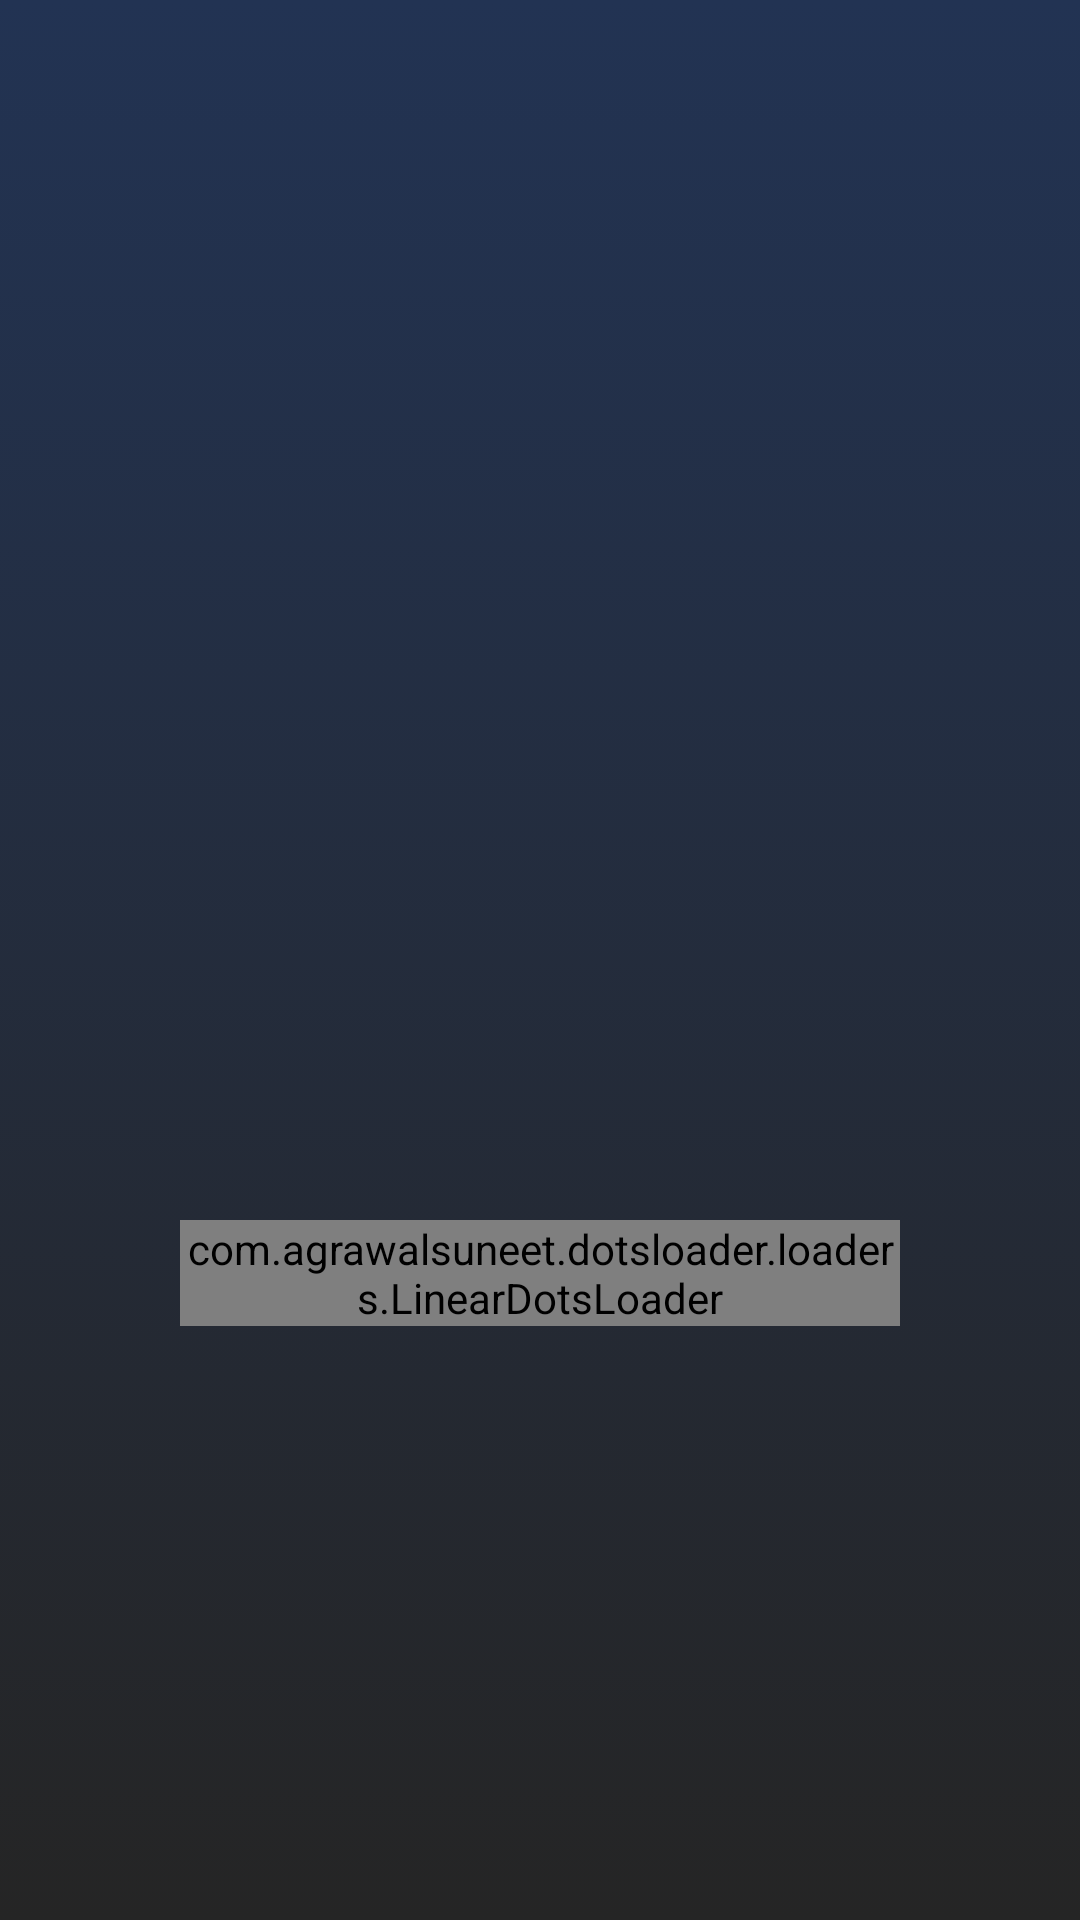

The Android layout XML behind this screen, and the referenced resources:
<!-- AndroidManifest.xml: application theme Theme.OnlineVotingSystem -->
<!-- res/layout/fragment_voting.xml -->
<?xml version="1.0" encoding="utf-8"?>
<FrameLayout xmlns:android="http://schemas.android.com/apk/res/android"
    xmlns:tools="http://schemas.android.com/tools"
    xmlns:app="http://schemas.android.com/apk/res-auto"
    android:layout_width="match_parent"
    android:layout_height="match_parent"
    tools:context=".VotingFragment"
    android:layout_gravity="center_vertical"
    android:background="@drawable/bg_gradient">

    <LinearLayout
        android:layout_width="match_parent"
        android:layout_height="wrap_content"
        android:id="@+id/voteoption"
        android:orientation="vertical"
        android:layout_marginLeft="20dp"
        android:layout_marginTop="30dp"
        android:layout_marginRight="20dp"
        tools:ignore="UselessParent">

        <TextView
            android:id="@+id/votenametext"
            android:layout_width="wrap_content"
            android:layout_height="wrap_content"
            android:fontFamily="@font/lato"
            android:paddingStart="10dp"
            android:textSize="35sp"
            android:textColor="@color/lightgreytext"
            tools:ignore="RtlSymmetry" />

        <LinearLayout
            android:layout_width="match_parent"
            android:layout_height="match_parent"
            android:id="@+id/voteoption2"
            android:orientation="vertical"
            android:layout_marginLeft="20dp"
            android:paddingStart="20dp"
            android:layout_gravity="center_vertical"
            android:layout_marginTop="30dp"
            android:layout_marginRight="20dp"
            tools:ignore="RtlSymmetry">

            <LinearLayout
                android:layout_width="match_parent"
                android:layout_height="match_parent"
                android:orientation="vertical"
                android:layout_marginEnd="20dp"
                android:layout_gravity="bottom"
                android:gravity="center">

                <com.agrawalsuneet.dotsloader.loaders.LinearDotsLoader
                    android:id="@+id/loadingprogress"
                    android:layout_width="wrap_content"
                    android:layout_marginTop="300dp"
                    android:layout_height="wrap_content"
                    app:loader_noOfDots="5"
                    app:loader_defaultColor="@color/darknavyblue"
                    app:loader_circleRadius="6dp"
                    app:loader_selectedColor="@color/navyblue"
                    app:loader_expandOnSelect="false"
                    app:loader_isSingleDir="false"
                    app:loader_selectedRadius="10dp"
                    app:loader_showRunningShadow="true"
                    app:loader_firstShadowColor="@color/blue_selected"
                    app:loader_secondShadowColor="@color/blue_default"
                    android:visibility="visible" />

            </LinearLayout>
        </LinearLayout>

        <LinearLayout
            android:layout_width="match_parent"
            android:layout_height="match_parent"
            android:layout_marginTop="50dp"
            android:paddingStart="20dp"
            android:paddingEnd="20dp"
            android:id="@+id/votesubmitbuttonlayout"
            android:orientation="vertical"
            android:layout_gravity="center"
            android:gravity="center" />
    </LinearLayout>
</FrameLayout>
<!-- resources referenced by this layout -->
<resources>
  <color name="blue_default">#2F3455</color>
  <color name="blue_selected">#1A307A</color>
  <color name="darknavyblue">#20254A</color>
  <color name="lightgreytext">#D6D6D6</color>
  <color name="navyblue">#2A4AB8</color>
  <!-- drawable bg_gradient (drawable) -->
  <?xml version="1.0" encoding="utf-8"?>
  <selector xmlns:android="http://schemas.android.com/apk/res/android">
      <item>
          <shape>
              <gradient android:angle="90" android:startColor="#DA000000" android:endColor="#223353" />
          </shape>
      </item>
  
  </selector>
  <style name="Theme.OnlineVotingSystem" parent="Theme.MaterialComponents.DayNight.NoActionBar">
          
          <item name="colorPrimary">@color/purple_500</item>
          <item name="colorPrimaryVariant">@color/purple_700</item>
          <item name="colorOnPrimary">@color/white</item>
          
          <item name="colorSecondary">@color/teal_200</item>
          <item name="colorSecondaryVariant">@color/teal_700</item>
          <item name="colorOnSecondary">@color/black</item>
          
          <item name="android:statusBarColor">#3A3A3A</item>
          
      </style>
  <color name="purple_500">#FF6200EE</color>
  <color name="purple_700">#FF3700B3</color>
  <color name="white">#FFFFFFFF</color>
  <color name="teal_200">#FF03DAC5</color>
  <color name="teal_700">#FF018786</color>
  <color name="black">#FF000000</color>
</resources>
